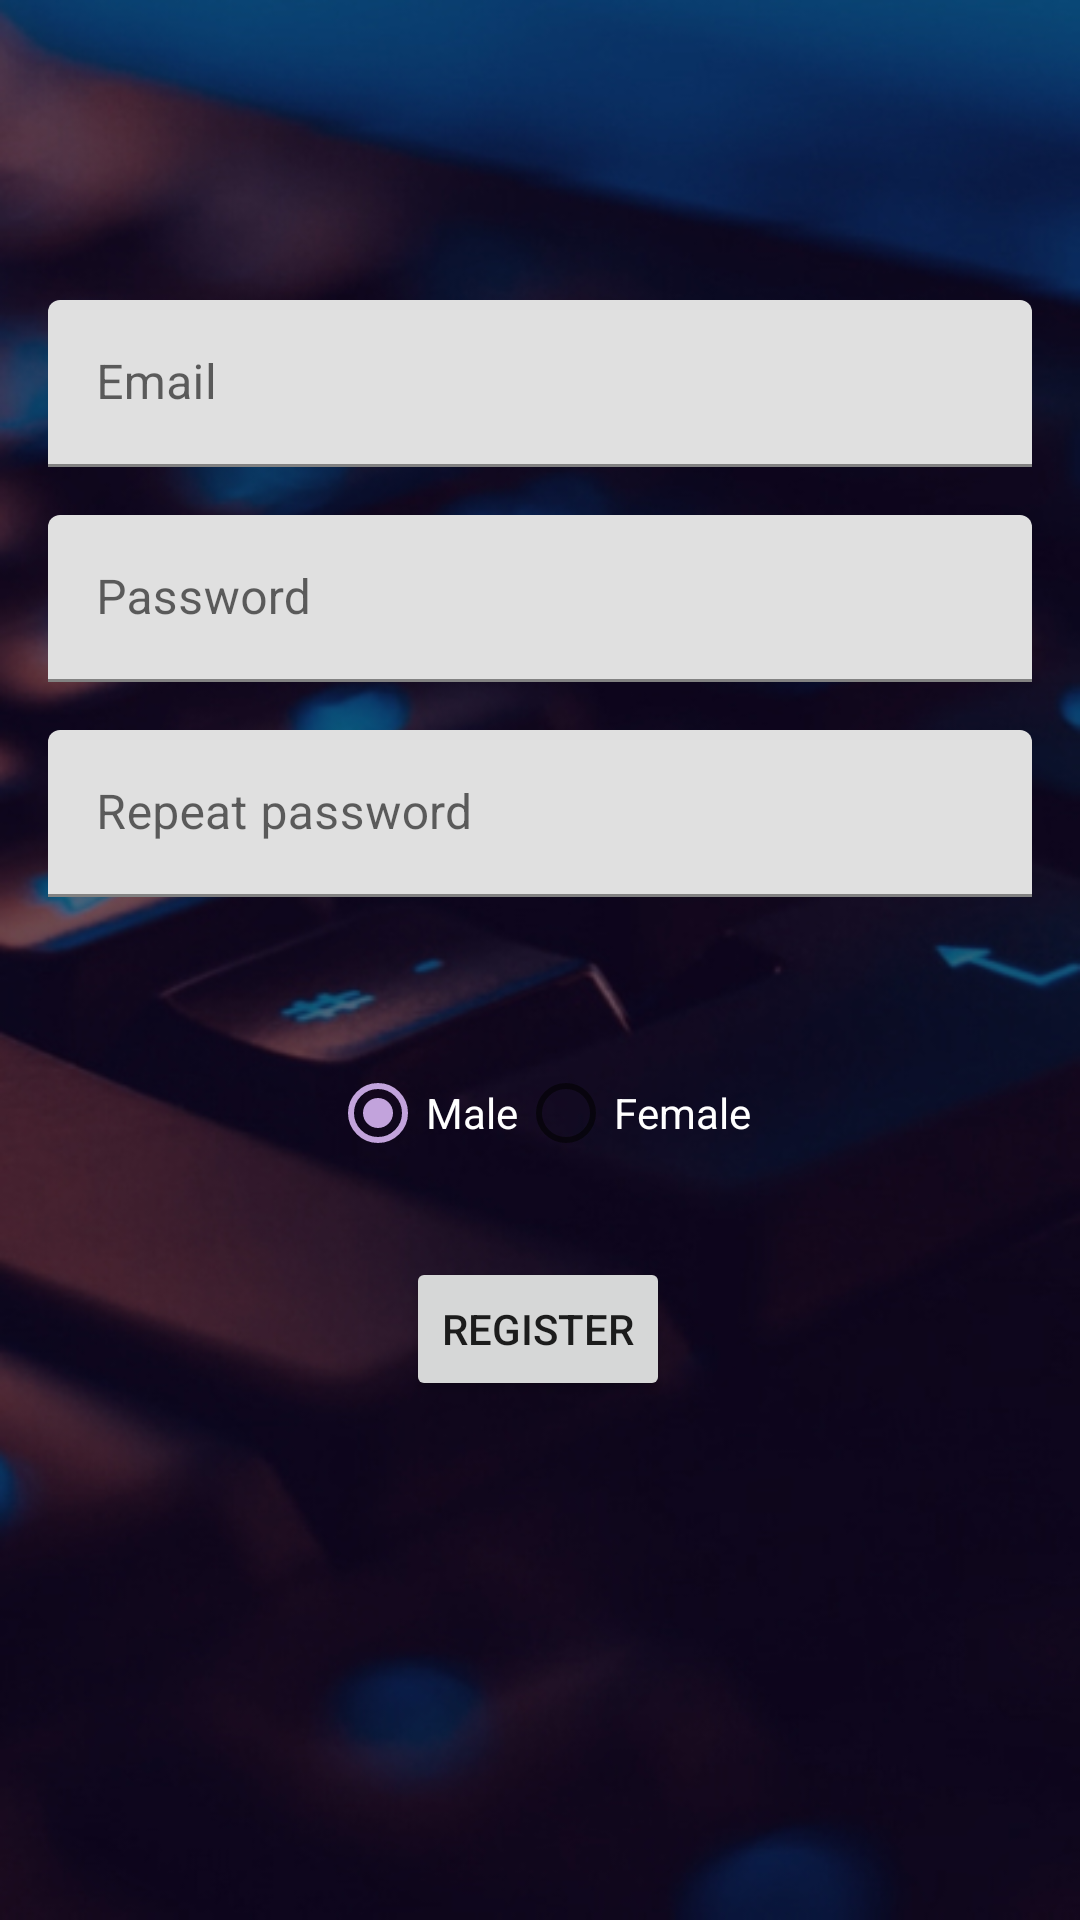

Here is an Android app screen rendered from its layout file. Give the layout XML and the strings, colors and styles it references.
<!-- AndroidManifest.xml: application theme Theme.APPLogin -->
<!-- res/layout/activity_register.xml -->
<?xml version="1.0" encoding="utf-8"?>
<androidx.constraintlayout.widget.ConstraintLayout xmlns:android="http://schemas.android.com/apk/res/android"
    xmlns:app="http://schemas.android.com/apk/res-auto"
    xmlns:tools="http://schemas.android.com/tools"
    android:layout_width="match_parent"
    android:layout_height="match_parent"
    android:background="@drawable/fundo"
    tools:context=".MainActivity">

    <com.google.android.material.textfield.TextInputLayout
        android:id="@+id/textInputLayout"
        android:layout_width="0dp"
        android:layout_height="wrap_content"
        android:layout_marginStart="16dp"
        android:layout_marginTop="100dp"
        android:layout_marginEnd="16dp"
        app:layout_constraintEnd_toEndOf="parent"
        app:layout_constraintStart_toStartOf="parent"
        app:layout_constraintTop_toTopOf="parent">

        <com.google.android.material.textfield.TextInputEditText
            android:id="@+id/edtEmail"
            android:layout_width="match_parent"
            android:layout_height="wrap_content"
            android:hint="@string/label_input_email"
            android:inputType="textWebEmailAddress" />
    </com.google.android.material.textfield.TextInputLayout>

    <com.google.android.material.textfield.TextInputLayout
        android:id="@+id/textInputLayout2"
        android:layout_width="0dp"
        android:layout_height="wrap_content"
        android:layout_marginStart="16dp"
        android:layout_marginTop="16dp"
        android:layout_marginEnd="16dp"
        app:layout_constraintEnd_toEndOf="parent"
        app:layout_constraintStart_toStartOf="parent"
        app:layout_constraintTop_toBottomOf="@+id/textInputLayout">

        <com.google.android.material.textfield.TextInputEditText
            android:id="@+id/edtPassword"
            android:layout_width="match_parent"
            android:layout_height="wrap_content"
            android:hint="@string/label_input_password"
            android:inputType="textPassword" />
    </com.google.android.material.textfield.TextInputLayout>

    <com.google.android.material.textfield.TextInputLayout
        android:id="@+id/textInputLayout3"
        android:layout_width="0dp"
        android:layout_height="wrap_content"
        android:layout_marginStart="16dp"
        android:layout_marginTop="16dp"
        android:layout_marginEnd="16dp"
        app:layout_constraintEnd_toEndOf="parent"
        app:layout_constraintStart_toStartOf="parent"
        app:layout_constraintTop_toBottomOf="@+id/textInputLayout2">

        <com.google.android.material.textfield.TextInputEditText
            android:id="@+id/edtPasswordRepeat"
            android:layout_width="match_parent"
            android:layout_height="wrap_content"
            android:hint="@string/label_input_password_repeat"
            android:imeOptions="actionDone"
            android:inputType="textPassword" />
    </com.google.android.material.textfield.TextInputLayout>

    <Spinner
        android:id="@+id/sp_level"
        android:layout_width="0dp"
        android:layout_height="wrap_content"
        android:layout_marginStart="16dp"
        android:layout_marginTop="24dp"
        android:layout_marginEnd="16dp"
        android:background="@color/purple_200"
        app:layout_constraintEnd_toEndOf="parent"
        app:layout_constraintStart_toStartOf="parent"
        app:layout_constraintTop_toBottomOf="@+id/textInputLayout3" />

    <RadioGroup
        android:id="@+id/rgGender"
        android:layout_width="wrap_content"
        android:layout_height="wrap_content"
        android:layout_marginTop="24dp"
        android:orientation="horizontal"
        app:layout_constraintEnd_toEndOf="parent"
        app:layout_constraintStart_toStartOf="parent"
        app:layout_constraintTop_toBottomOf="@+id/sp_level">

        <RadioButton
            android:id="@+id/rbMasc"
            android:layout_width="match_parent"
            android:layout_height="wrap_content"
            android:checked="true"
            android:text="@string/label_male_gender"
            android:textColor="@color/white" />

        <RadioButton
            android:id="@+id/rbFem"
            android:layout_width="match_parent"
            android:layout_height="wrap_content"
            android:text="@string/label_female_gender"
            android:textColor="@color/white" />
    </RadioGroup>

    <Button
        android:id="@+id/btnNewRegister"
        android:layout_width="wrap_content"
        android:layout_height="wrap_content"
        android:layout_marginTop="24dp"
        android:text="@string/label_button_register"
        app:layout_constraintEnd_toEndOf="parent"
        app:layout_constraintHorizontal_bias="0.498"
        app:layout_constraintStart_toStartOf="parent"
        app:layout_constraintTop_toBottomOf="@+id/rgGender" />

</androidx.constraintlayout.widget.ConstraintLayout>
<!-- resources referenced by this layout -->
<resources>
  <color name="purple_200">#FFC2A3DC</color>
  <color name="white">#FFFFFFFF</color>
  <!-- drawable fundo: jpg bitmap (drawable, 91114 bytes) -->
  <string name="label_button_register">Register</string>
  <string name="label_female_gender">Female</string>
  <string name="label_input_email">Email</string>
  <string name="label_input_password">Password</string>
  <string name="label_input_password_repeat">Repeat password</string>
  <string name="label_male_gender">Male</string>
  <style name="Theme.APPLogin" parent="Theme.MaterialComponents.DayNight.NoActionBar">
          
          <item name="colorPrimary">@color/pink_500</item>
          <item name="colorPrimaryVariant">@color/pink_700</item>
          <item name="colorOnPrimary">@color/white</item>
          
          <item name="colorSecondary">@color/purple_200</item>
          <item name="colorSecondaryVariant">@color/purple_700</item>
          <item name="colorOnSecondary">@color/black</item>
          
          <item name="android:statusBarColor" tools:targetApi="l">?attr/colorPrimaryVariant</item>
          
      </style>
  <color name="pink_500">#FFF02E65</color>
  <color name="pink_700">#FFC9255C</color>
  <color name="purple_700">#FF6F29A4</color>
  <color name="black">#FF000000</color>
</resources>
